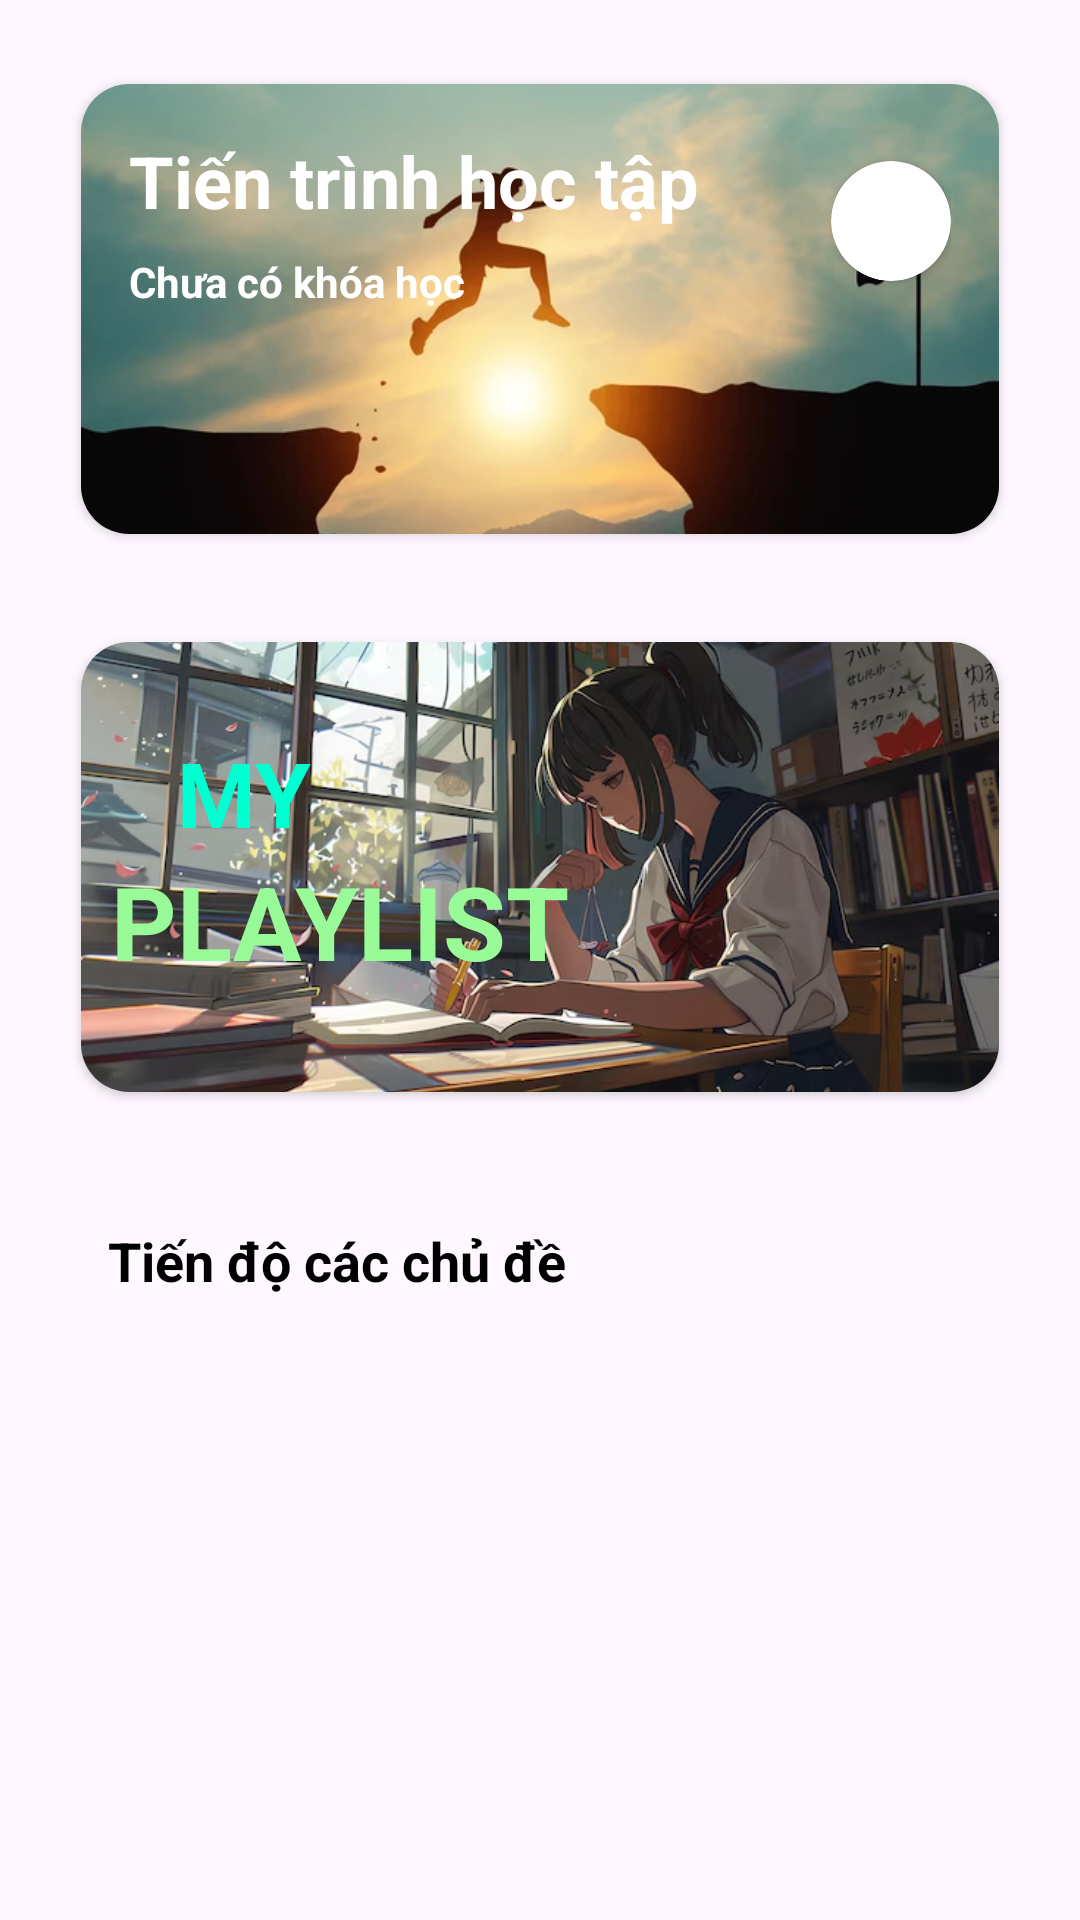

Write the Android layout XML for this screen, with the resource values it uses.
<!-- AndroidManifest.xml: application theme Theme.English_Learning -->
<!-- res/layout/fragment_home.xml -->
<?xml version="1.0" encoding="utf-8"?>
<androidx.constraintlayout.widget.ConstraintLayout xmlns:android="http://schemas.android.com/apk/res/android"
    xmlns:app="http://schemas.android.com/apk/res-auto"
    xmlns:tools="http://schemas.android.com/tools"
    android:layout_width="match_parent"
    android:layout_height="match_parent"
    tools:context=".ui.HomeFragment">

    
    <androidx.cardview.widget.CardView
        android:id="@+id/cardProgress"
        android:layout_width="0dp"
        android:layout_height="wrap_content"
        android:layout_margin="20dp"
        app:cardCornerRadius="16dp"
        app:cardUseCompatPadding="true"
        app:layout_constraintEnd_toEndOf="parent"
        app:layout_constraintStart_toStartOf="parent"
        app:layout_constraintTop_toTopOf="parent">

        <RelativeLayout
            android:layout_width="match_parent"
            android:layout_height="wrap_content">

            <ImageView
                android:id="@+id/imageBackgroundProgress"
                android:layout_width="match_parent"
                android:layout_height="150dp"
                android:scaleType="centerCrop"
                android:src="@drawable/effort" />

            <androidx.constraintlayout.widget.ConstraintLayout
                android:layout_width="match_parent"
                android:layout_height="wrap_content"
                android:padding="16dp">

                <TextView
                    android:id="@+id/tvProgressTitle"
                    android:layout_width="0dp"
                    android:layout_height="wrap_content"
                    android:text="Tiến trình học tập"
                    android:textColor="@color/white"
                    android:textSize="24sp"
                    android:textStyle="bold"
                    app:layout_constraintEnd_toStartOf="@+id/btnNavigate"
                    app:layout_constraintStart_toStartOf="parent"
                    app:layout_constraintTop_toTopOf="parent" />

                <TextView
                    android:id="@+id/tvProgress"
                    android:layout_width="0dp"
                    android:layout_height="wrap_content"
                    android:layout_marginTop="8dp"
                    android:text="Chưa có khóa học"
                    android:textColor="@color/white"
                    android:textStyle="bold"
                    app:layout_constraintEnd_toStartOf="@+id/btnNavigate"
                    app:layout_constraintStart_toStartOf="parent"
                    app:layout_constraintTop_toBottomOf="@+id/tvProgressTitle" />

                <ProgressBar
                    android:id="@+id/progressBar"
                    style="?android:attr/progressBarStyleHorizontal"
                    android:layout_width="0dp"
                    android:layout_height="wrap_content"
                    android:layout_marginTop="8dp"
                    android:max="100"
                    android:progress="0"
                    android:progressBackgroundTint="@color/progress_bar_background"
                    android:progressTint="@color/progress_bar"
                    android:visibility="gone"
                    app:layout_constraintEnd_toStartOf="@+id/btnNavigate"
                    app:layout_constraintStart_toStartOf="parent"
                    app:layout_constraintTop_toBottomOf="@+id/tvProgress" />

                <androidx.cardview.widget.CardView
                    android:id="@+id/btnNavigate"
                    android:layout_width="40dp"
                    android:layout_height="40dp"
                    app:cardBackgroundColor="@color/white"
                    app:cardCornerRadius="20dp"
                    app:layout_constraintBottom_toBottomOf="parent"
                    app:layout_constraintEnd_toEndOf="parent"
                    app:layout_constraintTop_toTopOf="parent">

                    <ImageView
                        android:layout_width="24dp"
                        android:layout_height="24dp"
                        android:layout_gravity="center"
                        android:src="@drawable/ic_arrow_right" />
                </androidx.cardview.widget.CardView>
            </androidx.constraintlayout.widget.ConstraintLayout>
        </RelativeLayout>
    </androidx.cardview.widget.CardView>

    
    <androidx.cardview.widget.CardView
        android:id="@+id/cardMyPlaylist"
        android:layout_width="0dp"
        android:layout_height="wrap_content"
        android:layout_margin="20dp"
        app:cardCornerRadius="16dp"
        app:cardUseCompatPadding="true"
        app:layout_constraintEnd_toEndOf="parent"
        app:layout_constraintStart_toStartOf="parent"
        app:layout_constraintTop_toBottomOf="@+id/cardProgress">

        <RelativeLayout
            android:layout_width="match_parent"
            android:layout_height="match_parent">

            <ImageView
                android:id="@+id/backgroundImageMyPlaylist"
                android:layout_width="match_parent"
                android:layout_height="150dp"
                android:scaleType="centerCrop"
                android:src="@drawable/anime_study" />

            <LinearLayout
                android:layout_width="match_parent"
                android:layout_height="wrap_content"
                android:orientation="vertical"
                android:paddingTop="30dp"
                android:paddingStart="10dp">

                <TextView
                    android:layout_width="match_parent"
                    android:layout_height="wrap_content"
                    android:text="   MY"
                    android:textColor="@color/green_blue"
                    android:textSize="30sp"
                    android:textStyle="bold" />

                <TextView
                    android:layout_width="match_parent"
                    android:layout_height="wrap_content"
                    android:text="PLAYLIST"
                    android:textColor="@color/mint"
                    android:textSize="34sp"
                    android:textStyle="bold" />
            </LinearLayout>
        </RelativeLayout>
    </androidx.cardview.widget.CardView>

    
    <LinearLayout
        android:id="@+id/topicProgressLayout"
        android:layout_width="match_parent"
        android:layout_height="380dp"
        android:layout_marginTop="20dp"
        android:orientation="vertical"
        app:layout_constraintEnd_toEndOf="parent"
        app:layout_constraintStart_toStartOf="parent"
        app:layout_constraintTop_toBottomOf="@+id/cardMyPlaylist">

        
        <androidx.constraintlayout.widget.ConstraintLayout
            android:layout_width="match_parent"
            android:layout_height="wrap_content"
            android:layout_marginStart="20dp"
            android:layout_marginEnd="20dp"
            android:padding="16dp">

            <TextView
                android:id="@+id/tvTopicProgressTitle"
                android:layout_width="0dp"
                android:layout_height="wrap_content"
                android:text="Tiến độ các chủ đề"
                style="@style/Text"
                android:textSize="18sp"
                android:textStyle="bold"
                app:layout_constraintEnd_toStartOf="@+id/ivExpandCollapse"
                app:layout_constraintStart_toStartOf="parent"
                app:layout_constraintTop_toTopOf="parent" />

            <ImageView
                android:id="@+id/ivExpandCollapse"
                android:layout_width="wrap_content"
                android:layout_height="wrap_content"
                android:src="@drawable/ic_arrow_down"
                app:layout_constraintBottom_toBottomOf="@+id/tvTopicProgressTitle"
                app:layout_constraintEnd_toEndOf="parent"
                app:layout_constraintTop_toTopOf="@+id/tvTopicProgressTitle" />
        </androidx.constraintlayout.widget.ConstraintLayout>

        
        <androidx.recyclerview.widget.RecyclerView
            android:id="@+id/recyclerTopicProgress"
            android:layout_width="match_parent"
            android:layout_height="wrap_content"
            android:layout_margin="20dp"
            android:clipToPadding="false"
            android:paddingBottom="16dp" />
    </LinearLayout>

    
    <ProgressBar
        android:id="@+id/loadingProgressBar"
        android:layout_width="wrap_content"
        android:layout_height="wrap_content"
        android:visibility="gone"
        app:layout_constraintBottom_toBottomOf="parent"
        app:layout_constraintEnd_toEndOf="parent"
        app:layout_constraintStart_toStartOf="parent"
        app:layout_constraintTop_toTopOf="parent" />

</androidx.constraintlayout.widget.ConstraintLayout>
<!-- resources referenced by this layout -->
<resources>
  <color name="green_blue">#00FFD1</color>
  <color name="mint">#98FB98</color>
  <color name="progress_bar">#1B00A2</color>
  <color name="progress_bar_background">@color/black</color>
  <color name="white">#FFFFFFFF</color>
  <!-- drawable anime_study: png bitmap (drawable, 385990 bytes) -->
  <!-- drawable effort: png bitmap (drawable, 176698 bytes) -->
  <style name="Text">
          <item name="android:textColor">@color/text</item>
      </style>
  <style name="Theme.English_Learning" parent="Base.Theme.English_Learning" />
  <color name="black">#FF000000</color>
  <color name="text">#000000</color>
  <style name="Base.Theme.English_Learning" parent="Theme.AppCompat.Light.NoActionBar">
          
          <item name="colorPrimary">@color/blue_500</item>
          <item name="colorPrimaryVariant">@color/blue_500</item>
          <item name="colorOnPrimary">@color/white</item>
  
          
          <item name="colorSecondary">@color/orange_light</item>
          <item name="colorSecondaryVariant">@color/orange_light</item>
          <item name="colorOnSecondary">@color/black</item>
          
          
          <item name="android:statusBarColor">@color/toolbar</item>
          
          <item name="android:navigationBarColor">@color/bottomnav</item>
          
          <item name="android:windowLightStatusBar">true</item>
  
      </style>
  <color name="blue_500">#2196F3</color>
  <color name="orange_light">#FFCC80</color>
  <color name="toolbar">#FDFDFD</color>
  <color name="bottomnav">#FDFDFD</color>
</resources>
